Run: headless pygame with SDL's dummy video driver; simulated clock (each Clock.tick advances the game by its frame time, no real sleeping); random seed 0; keys injected as events and as key.get_pressed() state; no mouse input.
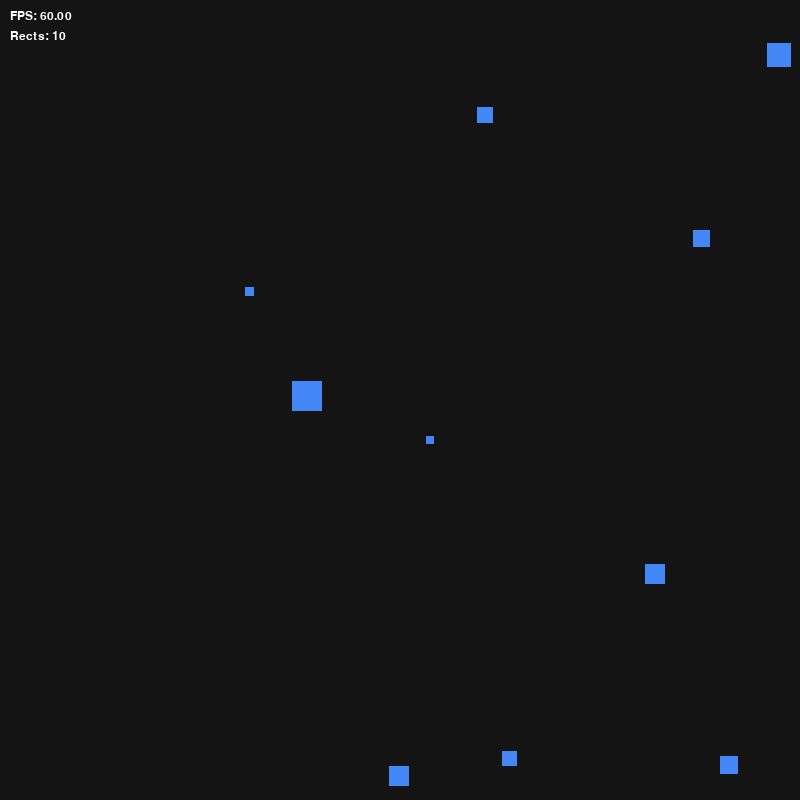
Frame 1 of 4 · flips 1–60 · no input
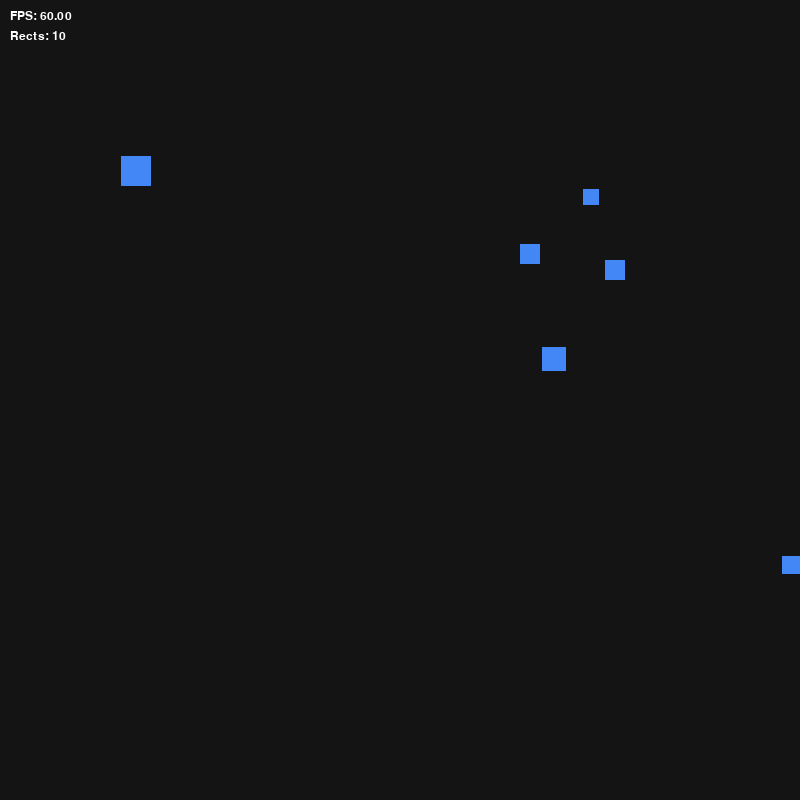
Frame 2 of 4 · flips 61–180 · tapped SPACE, RETURN · held RIGHT (→), D
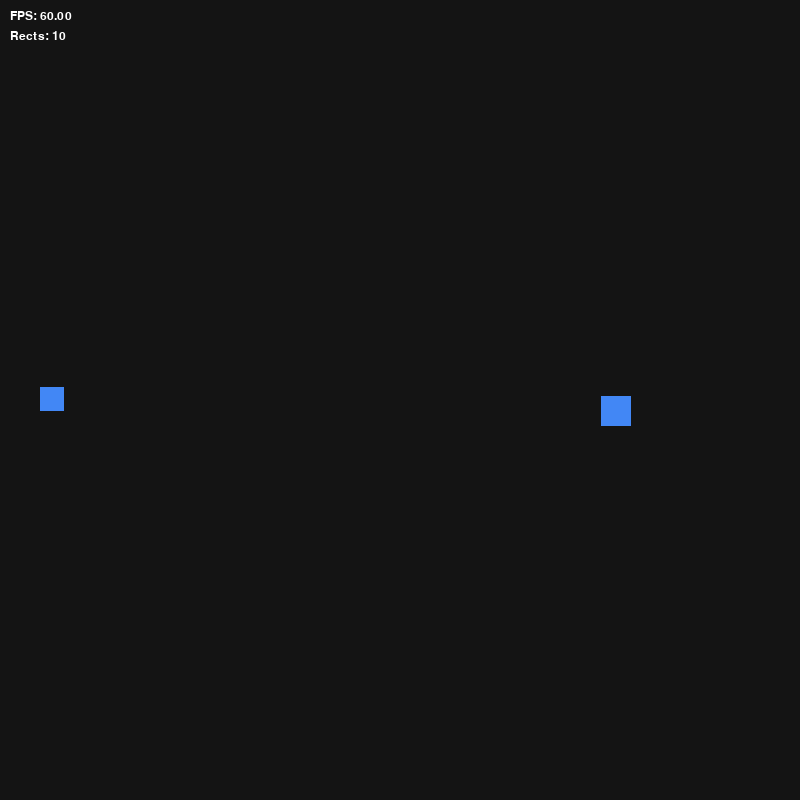
Frame 3 of 4 · flips 181–300 · held DOWN (↓), S
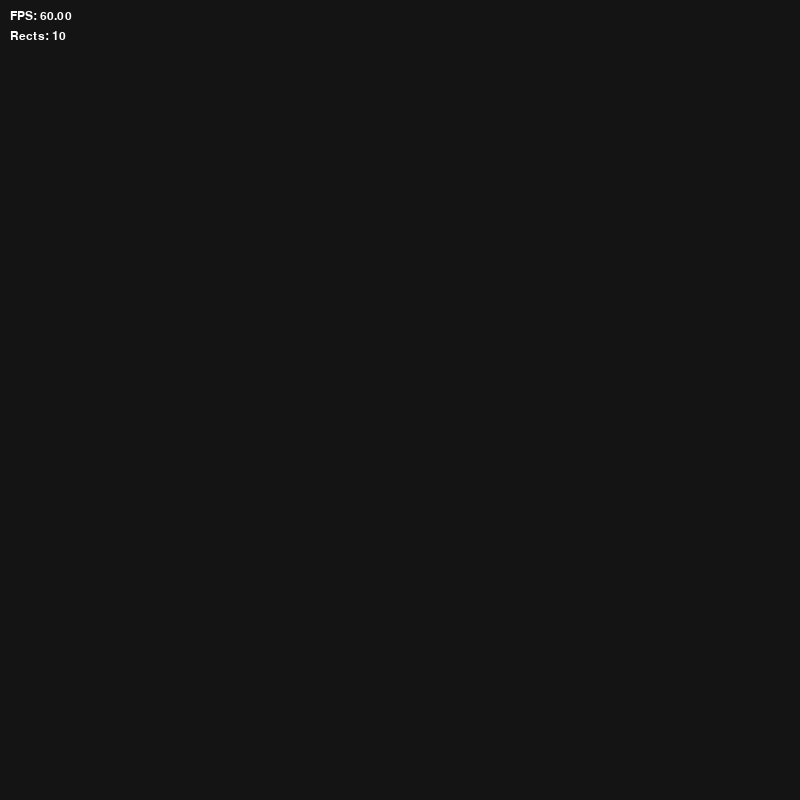
Frame 4 of 4 · flips 301–420 · held LEFT (←), A, UP (↑), W

The pygame program that drew these frames:

import pygame
from dataclasses import dataclass
import random
import math
import time
from typing import Optional

@dataclass
class GameConfig:
    width: int = 800
    height: int = 800
    fps: int = 60
    min_square_size: int = 5
    max_square_size: int = 30
    square_num: int = 10
    max_speed: int = 8


CONFIG = GameConfig()
SCREEN: Optional[pygame.Surface] = None
CLOCK: Optional[pygame.time.Clock] = None
IS_OPEN = False
FONT: Optional[pygame.font.SysFont] = None


class MovingRect(pygame.rect.Rect):
    """Subclass of pygame.rect with direction properties"""

    def __init__(self, x: int, y: int, width: int, height: int) -> None:
        super().__init__((x, y), (width, height))
        self.speed = self.set_speed()
        self.vector = self.set_vector()
        self.turning = True
        self.turn_time = time.monotonic()

    def set_speed(self):
        return (CONFIG.max_speed / self.width)
    
    def set_vector(self):
        angle = random.uniform(0, math.pi*2)
        return pygame.Vector2(math.cos(angle), math.sin(angle)).normalize()
    
    def move_dir(self, dt) -> None:
        self.x = self.x + self.vector.x * self.speed * dt
        self.y = self.y + self.vector.y * self.speed * dt

    def randomize_dir(self, chance: int) -> None:
        """Randomize MovingRect's direction vectors.
        :param chance: chance that the vector direction will
        change (0.0 <= chance <= 1.0)
        """
        assert chance >= 0.0 and chance <= 1.0, "chance must be within [0.0, 1.0]"

        if random.random() <= chance:
            self.vector.rotate_rad(random.uniform(-1, 1))

    def randomize_speed(self, chance):
        assert chance >= 0.0 and chance <= 1.0, "chance must be within [0.0, 1.0]"

        if random.random() <= chance:
            self.speed = self.set_speed()
    


def init_window() -> None:
    """Initialize pygame window"""
    global SCREEN, CLOCK, IS_OPEN, FONT

    pygame.init()
    SCREEN = pygame.display.set_mode((CONFIG.width, CONFIG.height))
    pygame.display.set_caption("Moving squares")
    CLOCK = pygame.time.Clock()
    IS_OPEN = True
    FONT = pygame.font.SysFont("Arial", 18)

def handle_events() -> None:
    global IS_OPEN

    for event in pygame.event.get():
        if event.type == pygame.QUIT:
            IS_OPEN = False


def create_moving_rects(n: int) -> list[MovingRect]:
    """Create n MovingRect objects with randomized starting point"""

    rects = []
    for _ in range(n):
        x = random.randint(CONFIG.width // 4, CONFIG.width // 2 + CONFIG.width // 4)
        y = random.randint(CONFIG.height // 4, CONFIG.height // 2 + CONFIG.height // 4)

        size = random.randint(CONFIG.min_square_size, CONFIG.max_square_size)

        rects.append(MovingRect(x, y, size, size))

    return rects

def wall_bounce(rect: MovingRect, sec: int) -> MovingRect:
    """Make rectangle change direction if it's near border"""
    cur_vector = rect.vector

    # NOTE: rects would get stuck in a loop of flipping directions when near borders
    # So I made bouncing have a little cooldown to prevent that (specified by sec parameter)
    cur_time = time.monotonic()
    if cur_time - rect.turn_time >= sec:
        rect.turning = True

    if not ((rect.x > rect.width//2 and rect.x < CONFIG.width - rect.width//2) and (rect.y > rect.height//2 and rect.y < CONFIG.height - rect.height//2)):
        if rect.turning: # so that rect won't get stuck in a loop of flipping directions
            rand_angle = random.uniform(-0.5, 0.5)
            cur_vector = cur_vector.rotate_rad(math.pi + rand_angle) # randomize bounce direction
            rect.vector = cur_vector

            rect.turn_time = time.monotonic()
            rect.turning = False

    return rect
    
def find_threat(rect: MovingRect, rects: list[MovingRect]) -> MovingRect | None:
    """Given rectangle, find closest rectangle that's bigger than it"""
    other_rects = rects.copy()
    other_rects.remove(rect)

    def distance_to_rect(other):
        return ((other.x - rect.x) ** 2 + (other.y - rect.y) ** 2) ** 0.5
    
    bigger_rects = []
    rect_area = rect.width * rect.height

    for other_rect in other_rects:
        if (other_rect.width * other_rect.height) > rect_area:
            bigger_rects.append(other_rect)

    if bigger_rects:
        bigger_rects = sorted(bigger_rects, key=distance_to_rect)
        return bigger_rects[0]
    else: 
        return None # The biggest rectangle doesn't have to escape anyone
    
def escape_threat_vector(rect: MovingRect, threat: MovingRect, k: int) -> pygame.Vector2:
    """Calculate a new vector for rect to runaway by threat.
    k is a coefficient describing how fast will rect run away"""
    away_dir = (rect.vector - threat.vector).normalize()
    dist = ((threat.x - rect.x) ** 2 + (threat.y - rect.y) ** 2) ** 0.5
    coeff = (k * (threat.width * threat.height)/(dist**2 + 1)) # +1 to prevent division by zero when rect overlap
    if coeff > 1: # clamp
        coeff = 1
    elif coeff < 0:
        coeff = 0
    new_vect = ((1-coeff)*rect.vector + coeff*away_dir)
    return new_vect


def update_screen() -> None:
    """Draw squares and update their position periodically"""

    global SCREEN, CLOCK
    if SCREEN is None or CLOCK is None:
        raise RuntimeError("Window was not initialized. Call init_window() first.")

    rects = create_moving_rects(CONFIG.square_num)

    while IS_OPEN:
        handle_events()
        SCREEN.fill(pygame.Color(20, 20, 20))  # to clear the screen
        dt = CLOCK.tick(CONFIG.fps)

        for rect in rects:
            rect = wall_bounce(rect, 0.5)
            rect.move_dir(dt)
            pygame.draw.rect(SCREEN, pygame.Color(66, 135, 245), rect)
            rect.randomize_dir(0.02)  # edit this to achieve different jitter
            rect.randomize_speed(0.01)

            #running away logic
            threat = find_threat(rect, rects)
            if threat:
                rect.vector = escape_threat_vector(rect, threat, 3)
            

        # interface
        fps_counter = pygame.font.Font.render(FONT, f"FPS: {CLOCK.get_fps():.2f}", True, (255, 255, 255))
        rect_counter = pygame.font.Font.render(FONT, f"Rects: {CONFIG.square_num}", True, (255, 255, 255))

        SCREEN.blit(fps_counter, (10, 10))
        SCREEN.blit(rect_counter, (10, 30))

        pygame.display.flip()
        


def main() -> None:
    init_window()
    update_screen()
    pygame.quit()


if __name__ == "__main__":
    main()
